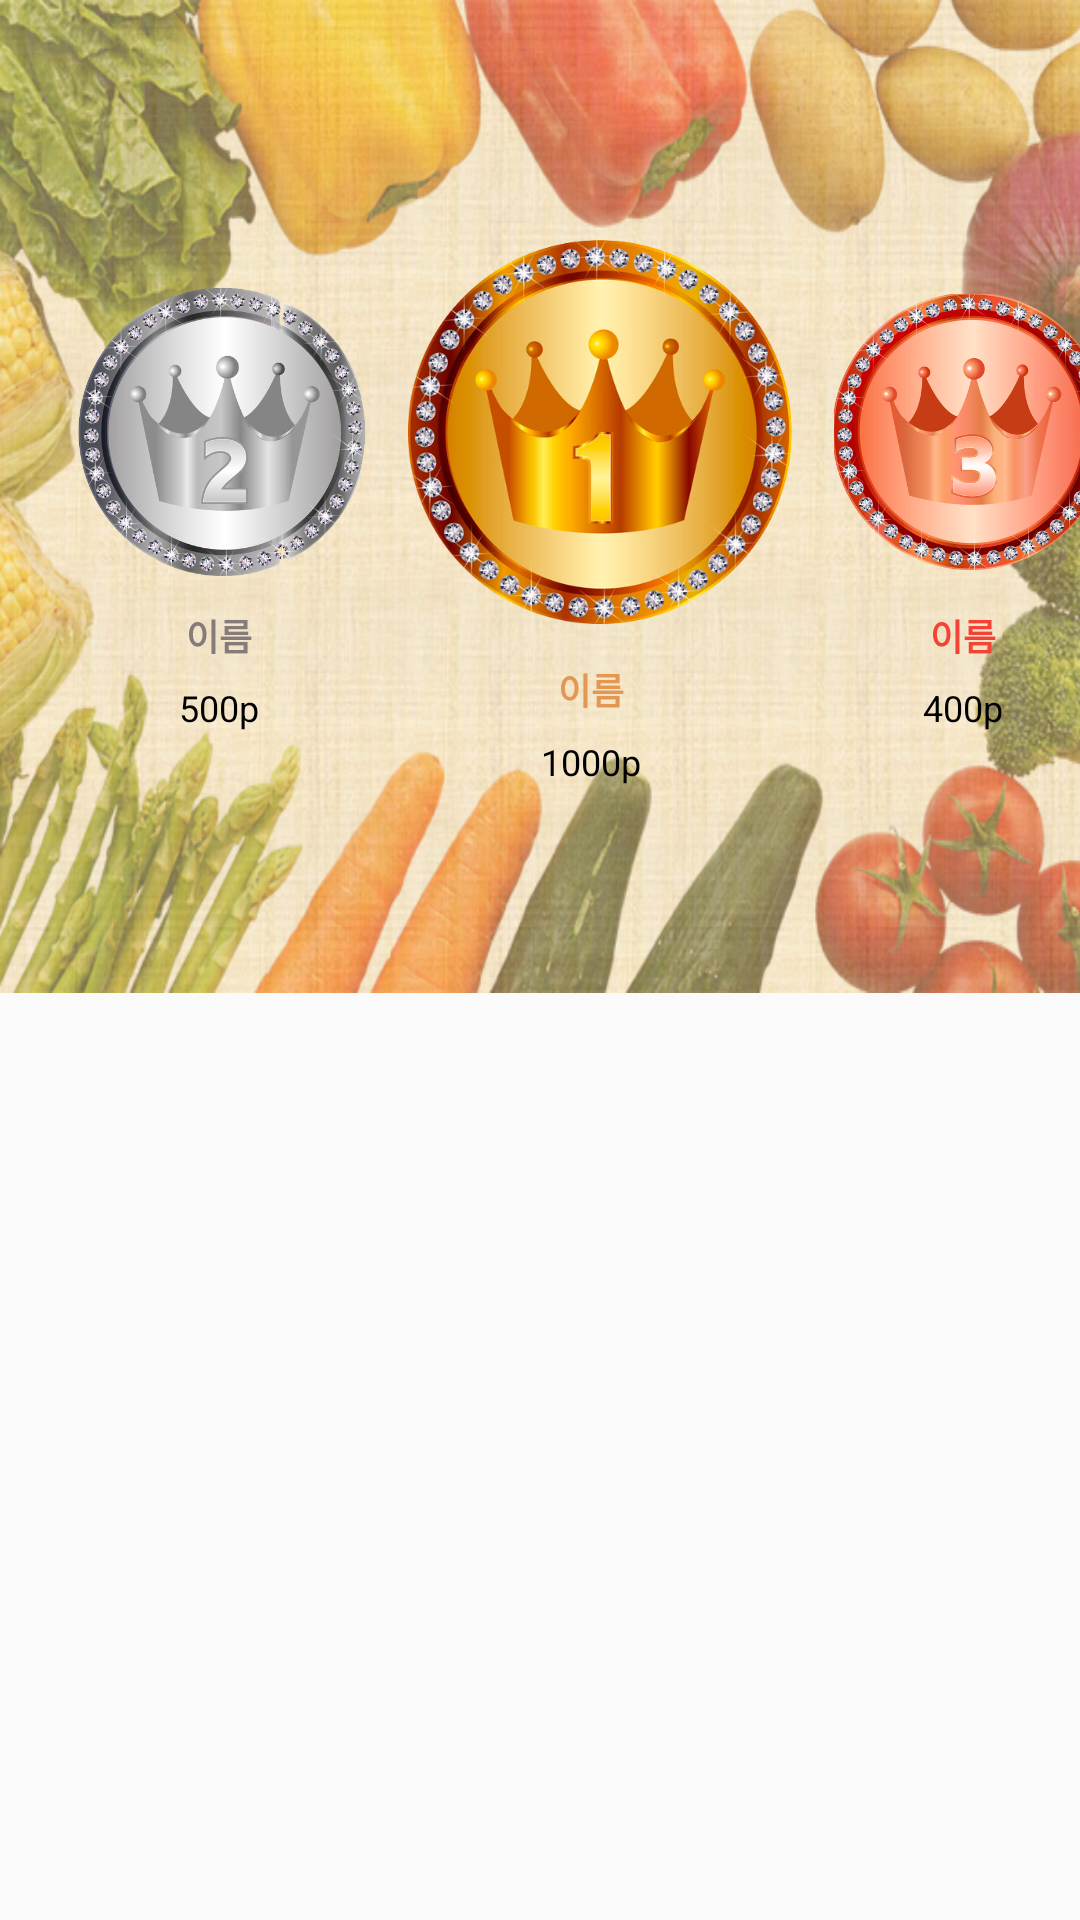

Layout XML and referenced resources for this Android screen:
<!-- AndroidManifest.xml: application theme Theme.ProjectVegan -->
<!-- res/layout/activity_rank2.xml -->
<?xml version="1.0" encoding="utf-8"?>
<androidx.coordinatorlayout.widget.CoordinatorLayout xmlns:android="http://schemas.android.com/apk/res/android"
    xmlns:tools="http://schemas.android.com/tools"
    xmlns:app="http://schemas.android.com/apk/res-auto"
    android:layout_width="match_parent"
    android:layout_height="match_parent"
    android:fitsSystemWindows="true"
    >

    <com.google.android.material.appbar.AppBarLayout
        android:id="@+id/appbar"
        android:layout_width="match_parent"
        android:layout_height="331dp"
        android:background="@drawable/background_notice"
        android:fitsSystemWindows="true"
        android:theme="@style/Theme.ProjectVegan.AppBarOverlay">

        <com.google.android.material.appbar.CollapsingToolbarLayout
            android:layout_width="match_parent"
            android:layout_height="match_parent"
            android:fitsSystemWindows="true"
            app:contentScrim="@android:color/transparent"
            app:layout_scrollFlags="scroll|exitUntilCollapsed"
            app:toolbarId="@+id/toolbar">

            <androidx.appcompat.widget.Toolbar
                android:id="@+id/toolbar"
                android:layout_width="match_parent"
                android:layout_height="?attr/actionBarSize"
                app:layout_collapseMode="pin"
                app:popupTheme="@style/Theme.ProjectVegan.PopupOverlay"></androidx.appcompat.widget.Toolbar>

            <androidx.constraintlayout.widget.ConstraintLayout
                android:layout_width="match_parent"
                android:layout_height="match_parent"
                android:fitsSystemWindows="true"
                app:layout_constraintEnd_toEndOf="parent"
                app:layout_constraintStart_toStartOf="parent"
                app:layout_constraintTop_toTopOf="parent">

                <TextView
                    android:id="@+id/rank3_point"
                    android:layout_width="58dp"
                    android:layout_height="24dp"
                    android:layout_marginStart="292dp"
                    android:gravity="center"
                    android:hint="point"
                    android:text="400p"
                    android:textColor="#000000"
                    android:textSize="12sp"
                    app:layout_constraintStart_toStartOf="parent"
                    app:layout_constraintTop_toBottomOf="@+id/rank3_name" />

                <TextView
                    android:id="@+id/rank3_name"
                    android:layout_width="58dp"
                    android:layout_height="24dp"
                    android:layout_marginStart="292dp"
                    android:layout_marginTop="200dp"
                    android:gravity="center"
                    android:hint="이름"
                    android:text="이름"
                    android:textColor="#F44336"
                    android:textSize="12sp"
                    android:textStyle="bold"
                    app:layout_constraintStart_toStartOf="parent"
                    app:layout_constraintTop_toTopOf="parent" />

                <TextView
                    android:id="@+id/rank2_name"
                    android:layout_width="58dp"
                    android:layout_height="24dp"
                    android:layout_marginStart="44dp"
                    android:layout_marginTop="200dp"
                    android:gravity="center"
                    android:hint="이름"
                    android:text="이름"
                    android:textColor="#857B7B"
                    android:textSize="12sp"
                    android:textStyle="bold"
                    app:layout_constraintStart_toStartOf="parent"
                    app:layout_constraintTop_toTopOf="parent" />

                <TextView
                    android:id="@+id/rank2_point"
                    android:layout_width="58dp"
                    android:layout_height="24dp"
                    android:layout_marginStart="44dp"
                    android:gravity="center"
                    android:text="500p"
                    android:textColor="#000000"
                    android:textSize="12sp"
                    app:layout_constraintStart_toStartOf="parent"
                    app:layout_constraintTop_toBottomOf="@+id/rank2_name" />

                <ImageView
                    android:id="@+id/imageView7"
                    android:layout_width="92dp"
                    android:layout_height="92dp"
                    android:layout_marginStart="278dp"
                    android:layout_marginTop="98dp"
                    android:adjustViewBounds="true"
                    app:layout_constraintStart_toStartOf="parent"
                    app:layout_constraintTop_toTopOf="parent"
                    app:srcCompat="@drawable/bronze" />

                <ImageView
                    android:id="@+id/imageView6"
                    android:layout_width="96dp"
                    android:layout_height="96dp"
                    android:layout_marginStart="26dp"
                    android:layout_marginTop="96dp"
                    android:adjustViewBounds="true"
                    app:layout_constraintStart_toStartOf="parent"
                    app:layout_constraintTop_toTopOf="parent"
                    app:srcCompat="@drawable/silver" />

                <ImageView
                    android:id="@+id/imageView5"
                    android:layout_width="128dp"
                    android:layout_height="128dp"
                    android:layout_marginStart="136dp"
                    android:layout_marginTop="80dp"
                    android:adjustViewBounds="true"
                    app:layout_constraintStart_toStartOf="parent"
                    app:layout_constraintTop_toTopOf="parent"
                    app:srcCompat="@drawable/gold" />

                <TextView
                    android:id="@+id/rank1_point"
                    android:layout_width="58dp"
                    android:layout_height="24dp"
                    android:layout_marginStart="168dp"
                    android:gravity="center"
                    android:hint="point"
                    android:text="1000p"
                    android:textColor="#000000"
                    android:textSize="12sp"
                    app:layout_constraintStart_toStartOf="parent"
                    app:layout_constraintTop_toBottomOf="@+id/rank1_name" />

                <TextView
                    android:id="@+id/rank1_name"
                    android:layout_width="58dp"
                    android:layout_height="24dp"
                    android:layout_marginStart="168dp"
                    android:layout_marginTop="218dp"
                    android:gravity="center"
                    android:hint="이름"
                    android:text="이름"
                    android:textColor="#E49653"
                    android:textSize="12sp"
                    android:textStyle="bold"
                    app:layout_constraintStart_toStartOf="parent"
                    app:layout_constraintTop_toTopOf="parent" />
            </androidx.constraintlayout.widget.ConstraintLayout>

        </com.google.android.material.appbar.CollapsingToolbarLayout>
    </com.google.android.material.appbar.AppBarLayout>

    <androidx.core.widget.NestedScrollView
        android:layout_width="match_parent"
        android:layout_height="match_parent"


        app:layout_behavior="com.google.android.material.appbar.AppBarLayout$ScrollingViewBehavior">

        <androidx.recyclerview.widget.RecyclerView
            android:id="@+id/rank_list"
            android:layout_width="match_parent"
            android:layout_height="wrap_content"
            android:layout_marginLeft="16dp"
            android:layout_marginRight="16dp"
            />
    </androidx.core.widget.NestedScrollView>


</androidx.coordinatorlayout.widget.CoordinatorLayout>
<!-- resources referenced by this layout -->
<resources>
  <!-- drawable background_notice: png bitmap (drawable, 473942 bytes) -->
  <!-- drawable bronze: png bitmap (drawable, 281482 bytes) -->
  <!-- drawable gold: png bitmap (drawable, 260287 bytes) -->
  <!-- drawable silver: png bitmap (drawable, 216250 bytes) -->
  <style name="Theme.ProjectVegan.AppBarOverlay" parent="ThemeOverlay.AppCompat.Dark.ActionBar" />
  <style name="Theme.ProjectVegan.PopupOverlay" parent="ThemeOverlay.AppCompat.Light" />
  <style name="Theme.ProjectVegan" parent="Theme.AppCompat.Light">
          
          <item name="colorPrimary">@color/white</item>
          <item name="colorPrimaryVariant">@color/white</item>
          <item name="colorOnPrimary">@color/white</item>
          
          <item name="colorSecondary">@color/teal_200</item>
          <item name="colorSecondaryVariant">@color/teal_700</item>
          <item name="colorOnSecondary">@color/black</item>
          
          <item name="android:statusBarColor" tools:targetApi="l">?attr/colorPrimaryVariant</item>
          
          <item name="android:windowTranslucentStatus">true</item>
          <item name="android:windowTranslucentNavigation">true</item>
          <item name="drawerArrowStyle">@style/DrawerArrowStyle</item>
  
  
      </style>
  <style name="DrawerArrowStyle" parent="Widget.AppCompat.DrawerArrowToggle">
          <item name="color">@color/black</item>
      </style>
  <!-- not gathered from this repository: default colours our renderer supplied (Android Studio template values) -->
  <color name="teal_200">#FF03DAC5</color>
  <color name="teal_700">#FF018786</color>
  <color name="black">#FF000000</color>
  <color name="white">#FFFFFFFF</color>
</resources>
